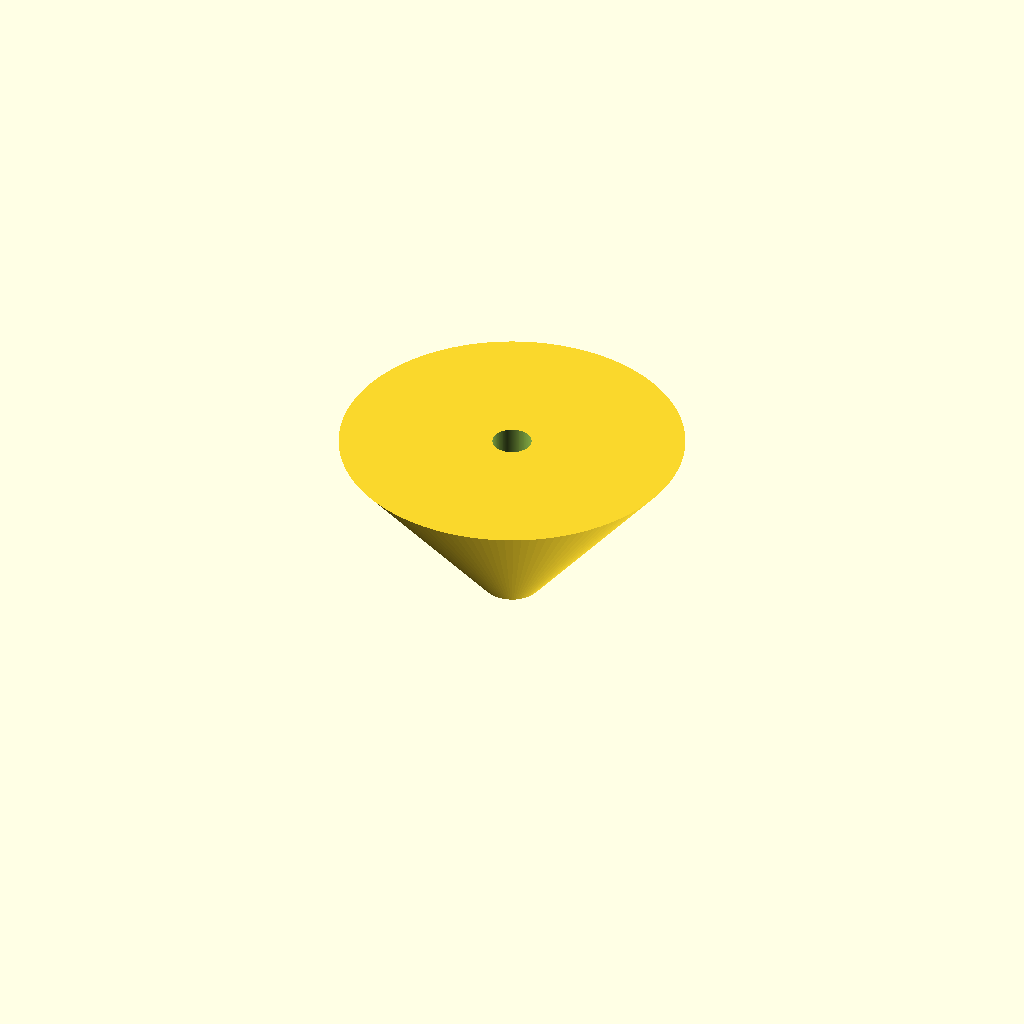
Cell 1: rendered with the file's own defaults.
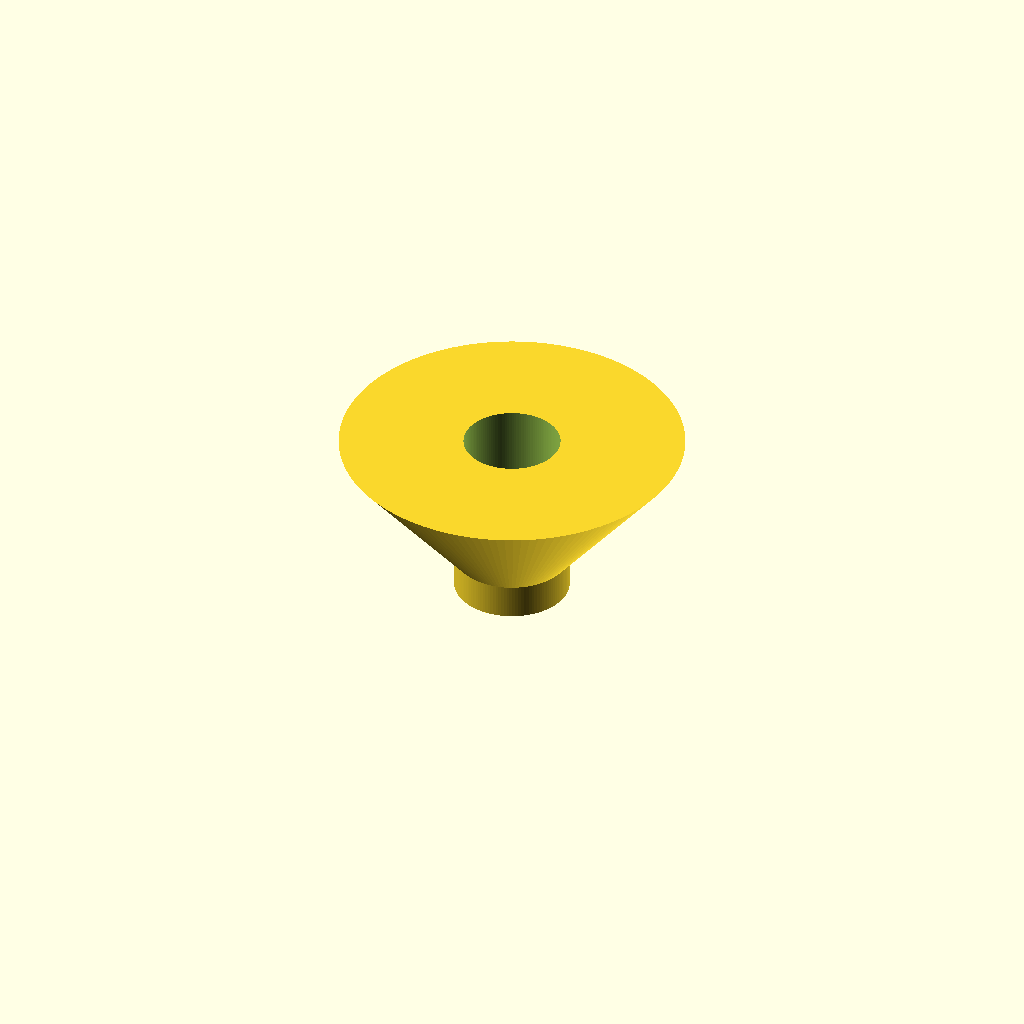
Cell 2: the same model with spout_od = 20.
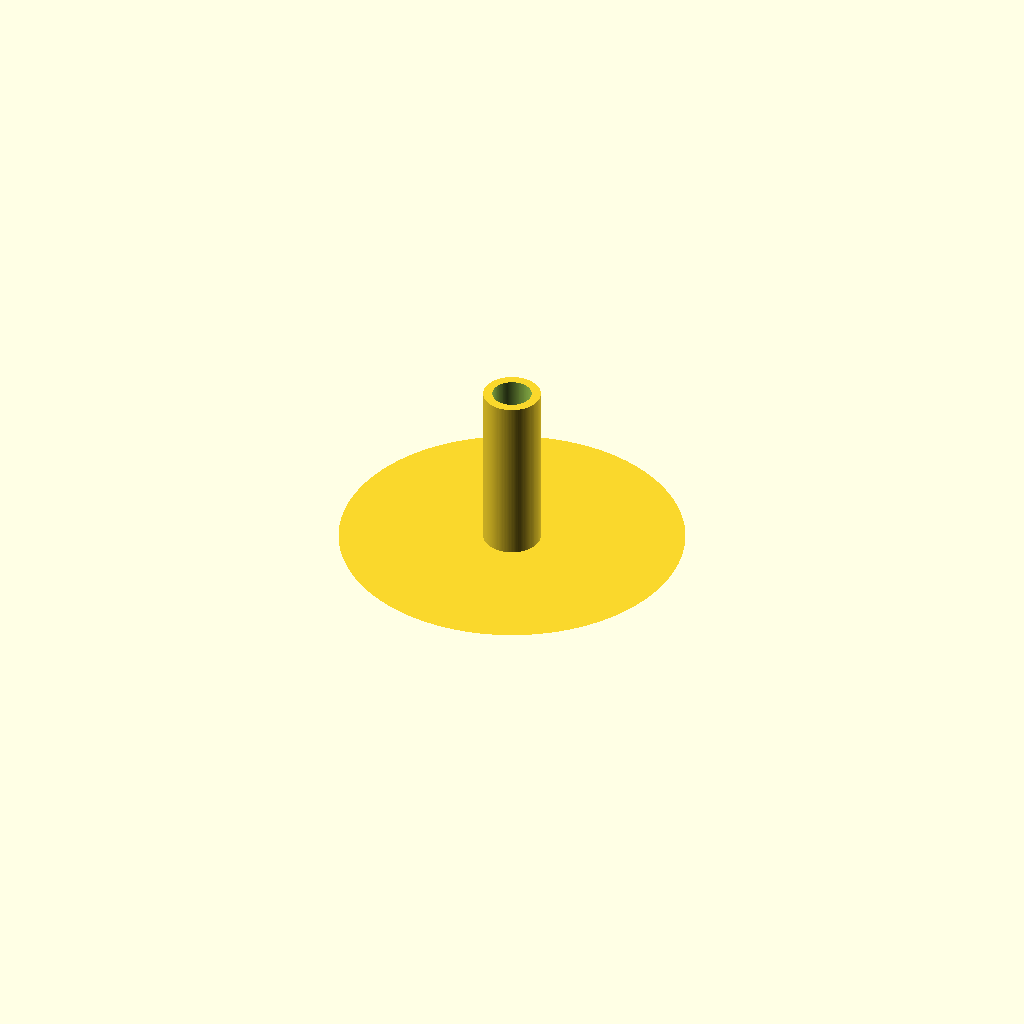
Cell 3 — spout_length set to 40, the other parameters unchanged.
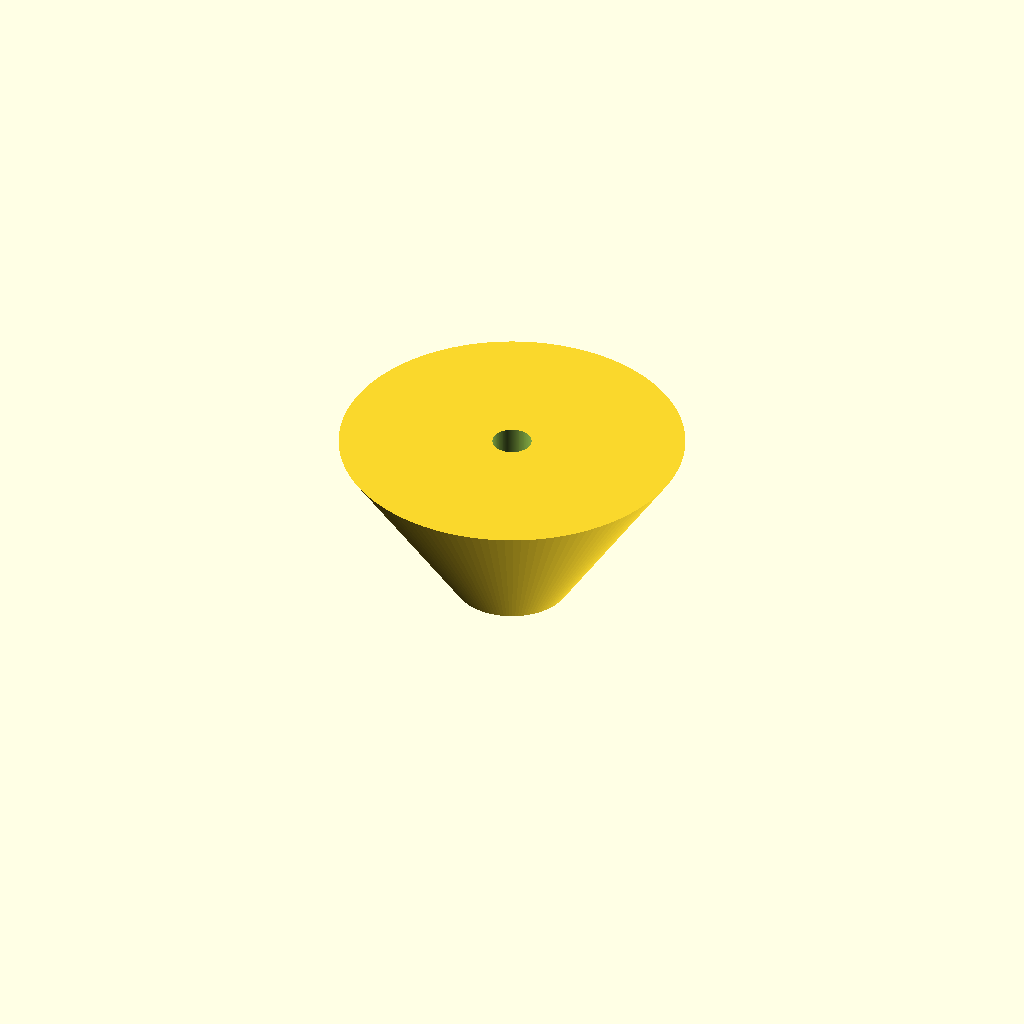
Cell 4 — cone_bottom_d set to 20, the other parameters unchanged.
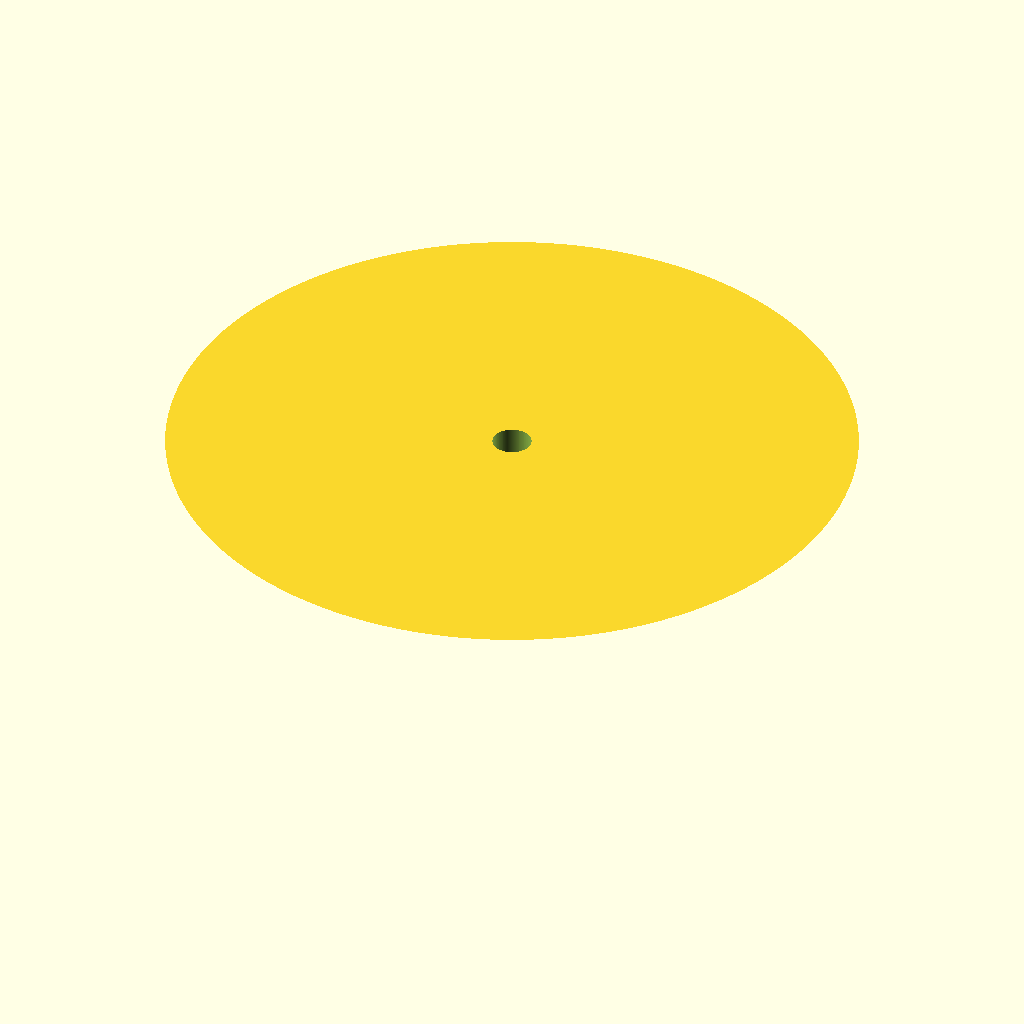
Cell 5: cone_top_d = 120 (everything else at default).
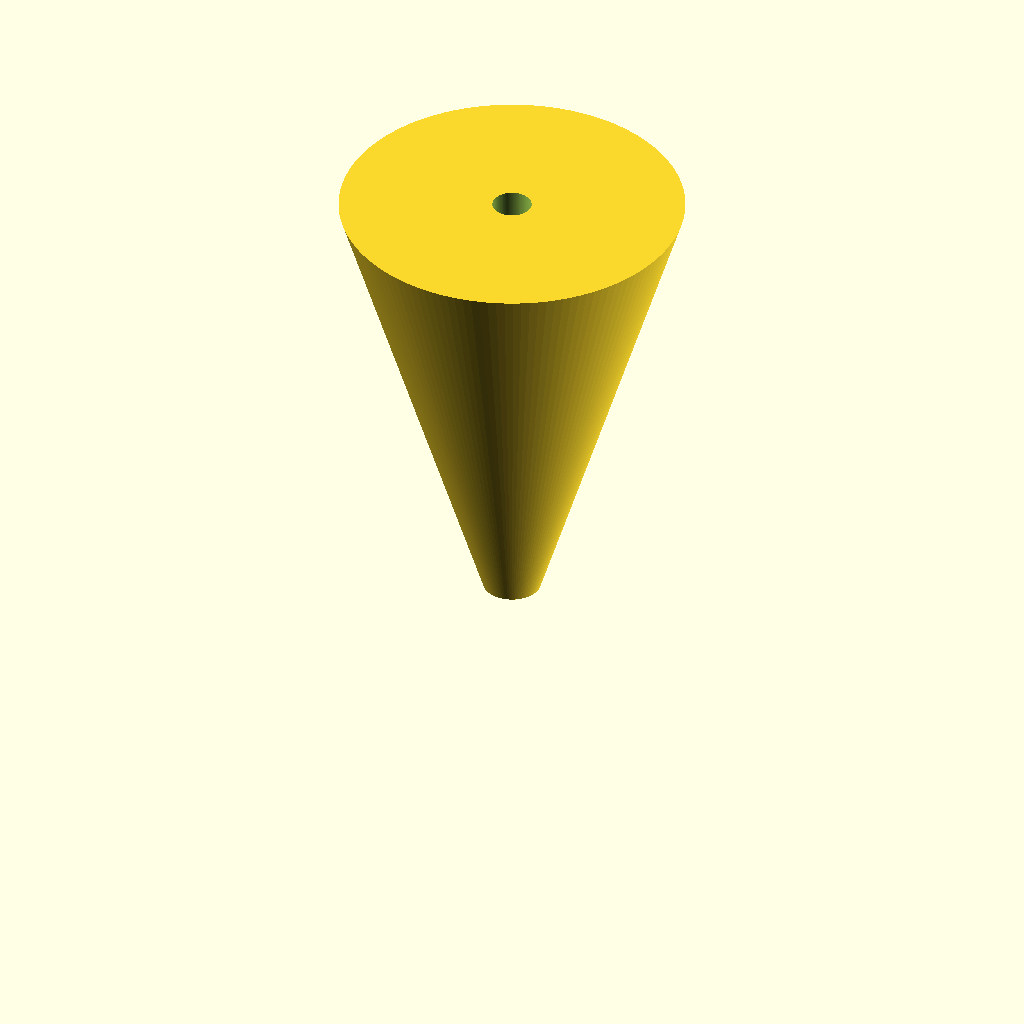
Cell 6 — rim_z set to 100, the other parameters unchanged.
One fixed orthographic camera (rotation 55°, 0°, 25°; colour scheme Cornfield) for every cell.
Source of the model, bench/results/gpu-v11s1-h1-g6/code/scadcoder-v11s1/lab_funnel_60mm_s1_a0.scad:
// Lab funnel - printed upright, wide opening at the top
// All dimensions in mm

// ---- Parameters ----
spout_od      = 10;    // spout outer diameter
spout_length  = 20;    // spout length (z = 0 to z = 20)
cone_bottom_d = 10;    // cone outer diameter at z = 20
cone_top_d    = 60;    // cone outer diameter at rim (z = 50)
rim_z         = 50;    // rim height
wall          = 1.6;   // wall thickness everywhere

$fn = 128;             // smoothness of curved surfaces

// ---- Derived ----
spout_id = spout_od - 2 * wall;   // spout bore (6.8 mm)
cone_h   = rim_z - spout_length;  // cone height (30 mm)

// ---- Model ----
difference() {
    union() {
        // Spout
        cylinder(d = spout_od, h = spout_length);
        // Cone
        cylinder(d1 = cone_bottom_d, d2 = cone_top_d, h = cone_h);
    }
    // Through-bore (extends past both end faces)
    translate([0, 0, -1])
        cylinder(d = spout_id, h = rim_z + 2);
}
Customizer parameters (derived from the source; name, type, default, range or options):
spout_od: number, default 10
spout_length: number, default 20
cone_bottom_d: number, default 10
cone_top_d: number, default 60
rim_z: number, default 50
wall: number, default 1.6
